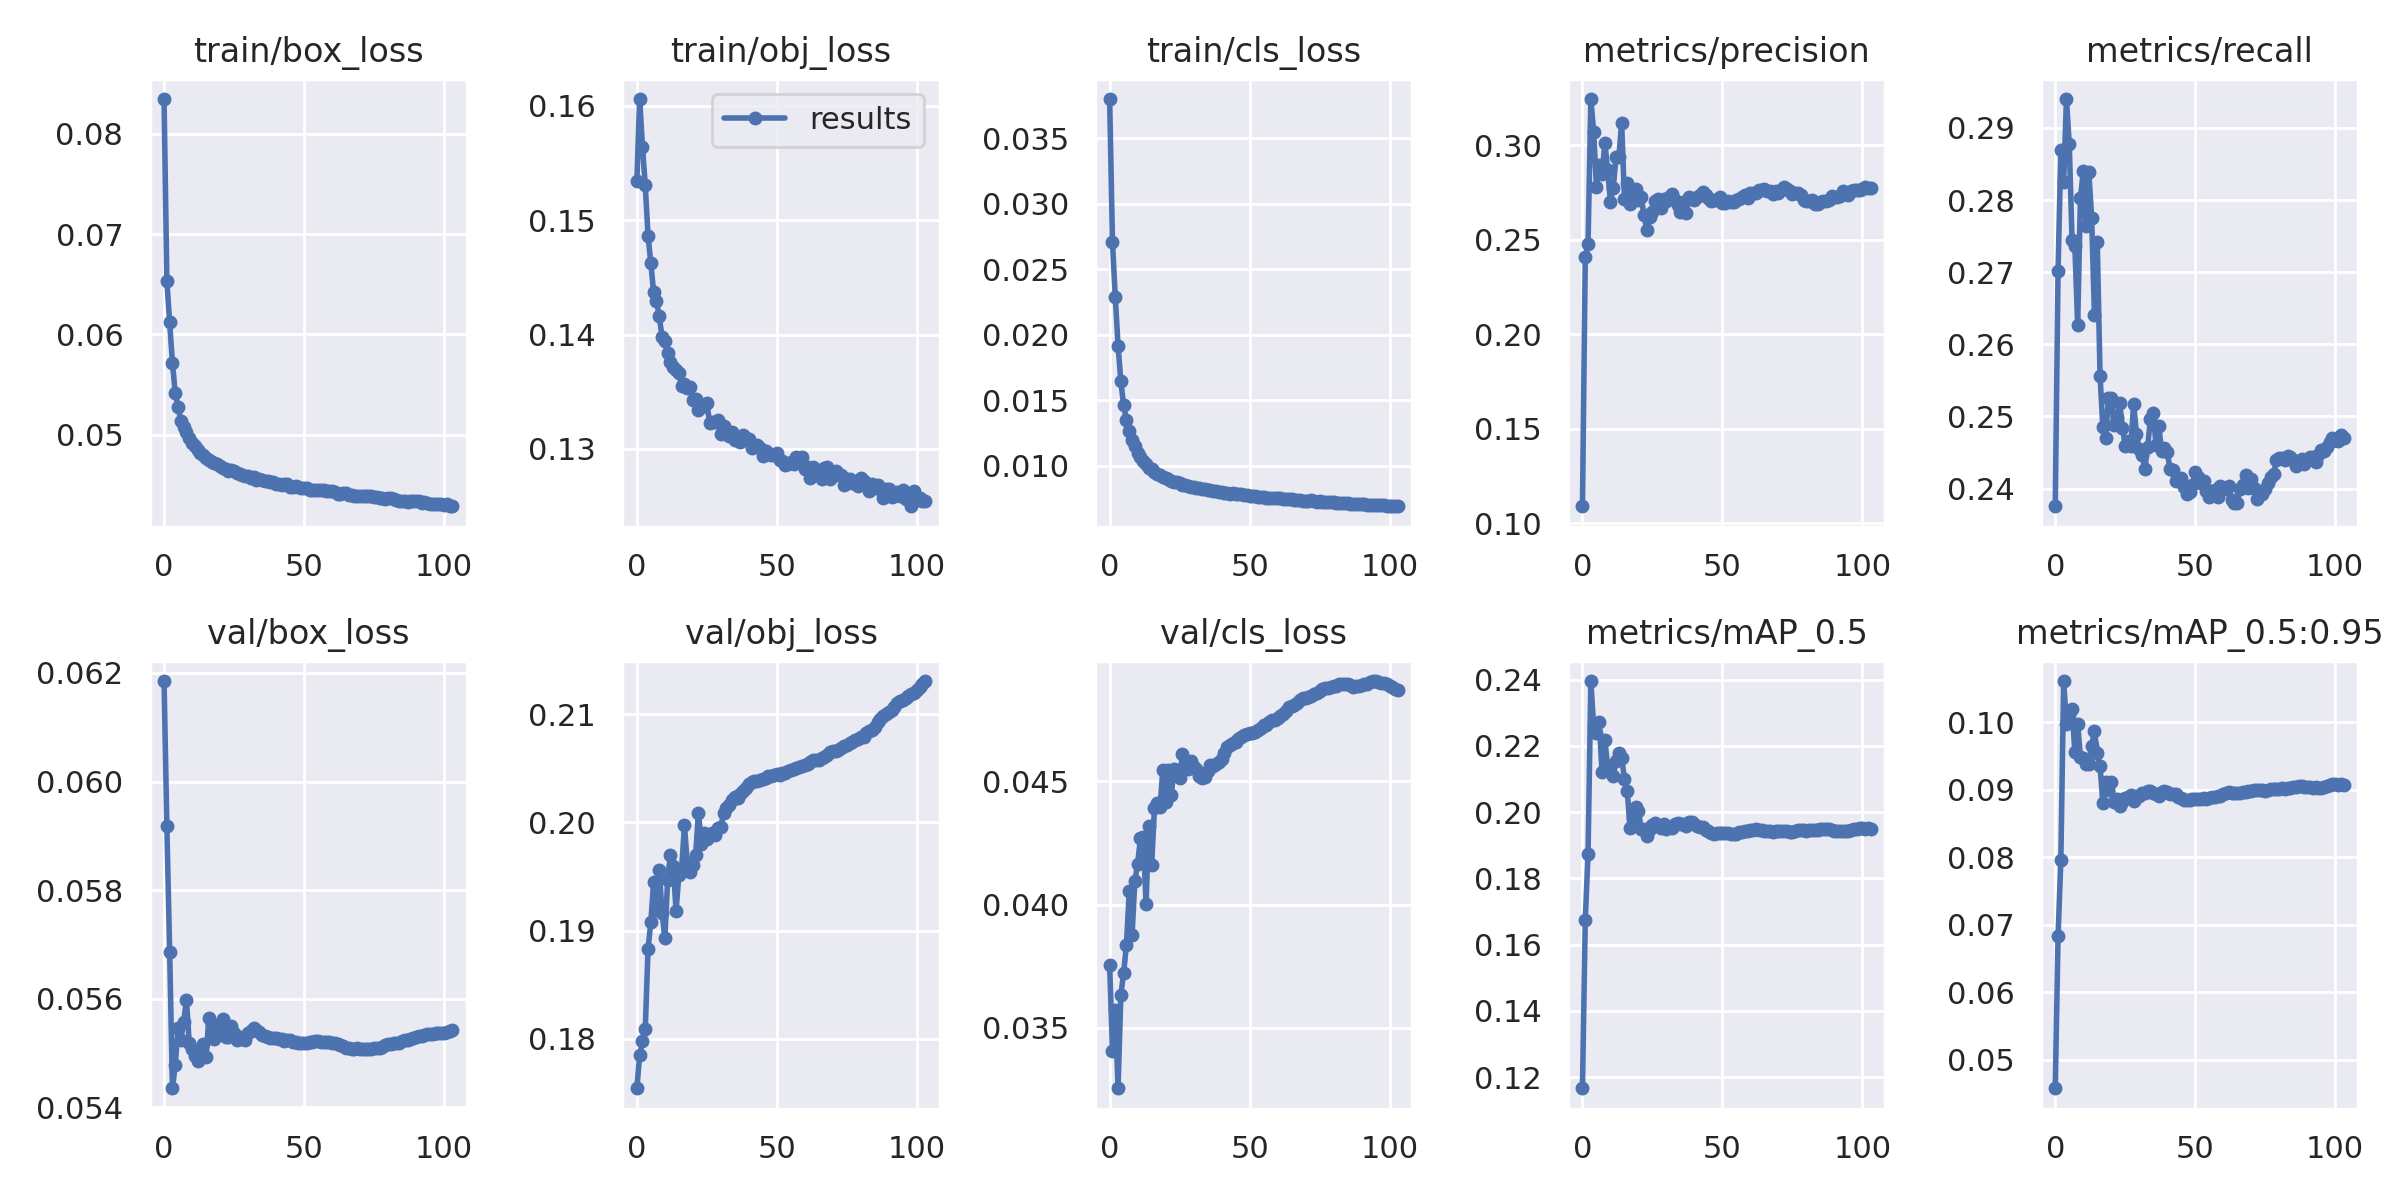

Values plotted in this chart, from the file beside it:
epoch, train/box_loss, train/obj_loss, train/cls_loss, metrics/precision, metrics/recall, metrics/mAP_0.5, metrics/mAP_0.5:0.95, val/box_loss, val/obj_loss, val/cls_loss, x/lr0, x/lr1, x/lr2
0, 0.08348, 0.1534, 0.038, 0.1089, 0.2375, 0.1166, 0.04579, 0.06185, 0.1754, 0.03753, 0.07004, 0.003329, 0.003329
1, 0.06533, 0.1606, 0.02709, 0.2407, 0.2702, 0.1674, 0.0683, 0.05918, 0.1785, 0.03408, 0.04, 0.00663, 0.00663
2, 0.0612, 0.1565, 0.02289, 0.248, 0.287, 0.1875, 0.0796, 0.05687, 0.1798, 0.03574, 0.009938, 0.009897, 0.009897
3, 0.05713, 0.1531, 0.01917, 0.3246, 0.2825, 0.2396, 0.1061, 0.05435, 0.1809, 0.03255, 0.009851, 0.009851, 0.009851
4, 0.05415, 0.1486, 0.01643, 0.3072, 0.294, 0.2258, 0.09974, 0.05478, 0.1883, 0.03633, 0.009851, 0.009851, 0.009851
5, 0.05273, 0.1462, 0.0146, 0.2782, 0.2878, 0.224, 0.101, 0.05547, 0.1908, 0.03724, 0.009802, 0.009802, 0.009802
6, 0.0514, 0.1437, 0.01345, 0.2896, 0.2745, 0.2273, 0.102, 0.05525, 0.1945, 0.03837, 0.009753, 0.009753, 0.009753
7, 0.05075, 0.1429, 0.01266, 0.2849, 0.2736, 0.212, 0.09559, 0.05558, 0.1919, 0.04054, 0.009703, 0.009703, 0.009703
8, 0.0502, 0.1416, 0.01198, 0.3011, 0.2627, 0.2218, 0.09976, 0.05598, 0.1956, 0.03875, 0.009654, 0.009654, 0.009654
9, 0.04966, 0.1398, 0.01147, 0.2872, 0.2803, 0.2138, 0.09481, 0.05518, 0.1917, 0.04095, 0.009604, 0.009604, 0.009604
10, 0.04913, 0.1394, 0.01097, 0.2702, 0.284, 0.2139, 0.09467, 0.05508, 0.1893, 0.04166, 0.009555, 0.009555, 0.009555
11, 0.04888, 0.1384, 0.01065, 0.2775, 0.2764, 0.2108, 0.09385, 0.05494, 0.1946, 0.04269, 0.009505, 0.009505, 0.009505
12, 0.0485, 0.1376, 0.01035, 0.2938, 0.2839, 0.2155, 0.09376, 0.05485, 0.197, 0.04273, 0.009456, 0.009456, 0.009456
13, 0.04811, 0.1372, 0.0101, 0.2937, 0.2775, 0.2178, 0.09653, 0.05501, 0.196, 0.04003, 0.009406, 0.009406, 0.009406
14, 0.04799, 0.1369, 0.009851, 0.3117, 0.264, 0.2165, 0.09864, 0.05517, 0.1918, 0.04317, 0.009357, 0.009357, 0.009357
15, 0.04766, 0.1367, 0.009711, 0.2718, 0.2742, 0.2101, 0.09547, 0.05492, 0.1951, 0.0416, 0.009307, 0.009307, 0.009307
16, 0.04746, 0.1355, 0.009485, 0.2802, 0.2556, 0.2064, 0.0935, 0.05565, 0.1957, 0.04391, 0.009258, 0.009258, 0.009258
17, 0.04722, 0.1356, 0.00934, 0.269, 0.2485, 0.1952, 0.08802, 0.05554, 0.1997, 0.04412, 0.009208, 0.009208, 0.009208
18, 0.04717, 0.1353, 0.009287, 0.2744, 0.2471, 0.1982, 0.09114, 0.05527, 0.1963, 0.04395, 0.009158, 0.009158, 0.009158
19, 0.04707, 0.1354, 0.009128, 0.2768, 0.2525, 0.2016, 0.0899, 0.05546, 0.1954, 0.04548, 0.009109, 0.009109, 0.009109
20, 0.04688, 0.1343, 0.009024, 0.2711, 0.2526, 0.2003, 0.09112, 0.05547, 0.1961, 0.04414, 0.009059, 0.009059, 0.009059
21, 0.04667, 0.1344, 0.008978, 0.2725, 0.2488, 0.195, 0.0882, 0.05563, 0.197, 0.04548, 0.00901, 0.00901, 0.00901
22, 0.04658, 0.1334, 0.008855, 0.2629, 0.2499, 0.1951, 0.08859, 0.05529, 0.2009, 0.04445, 0.00896, 0.00896, 0.00896
23, 0.04639, 0.1337, 0.008722, 0.2551, 0.2518, 0.1928, 0.0876, 0.0553, 0.198, 0.04551, 0.008911, 0.008911, 0.008911
24, 0.04643, 0.1338, 0.008729, 0.2621, 0.2485, 0.1949, 0.08815, 0.05549, 0.1991, 0.04546, 0.008861, 0.008861, 0.008861
25, 0.0464, 0.134, 0.008657, 0.2648, 0.2458, 0.1962, 0.08874, 0.05537, 0.1984, 0.04513, 0.008812, 0.008812, 0.008812
26, 0.04616, 0.1323, 0.008511, 0.2705, 0.2465, 0.1967, 0.08896, 0.05525, 0.1988, 0.04609, 0.008762, 0.008762, 0.008762
27, 0.04602, 0.1324, 0.008489, 0.2715, 0.246, 0.1958, 0.08928, 0.05525, 0.1991, 0.04562, 0.008713, 0.008713, 0.008713
28, 0.04596, 0.1323, 0.008467, 0.2671, 0.2517, 0.1953, 0.0884, 0.05529, 0.1988, 0.0455, 0.008663, 0.008663, 0.008663
29, 0.04589, 0.1325, 0.008384, 0.2715, 0.2476, 0.1963, 0.08906, 0.05525, 0.1995, 0.04581, 0.008614, 0.008614, 0.008614
30, 0.04584, 0.1313, 0.008372, 0.2708, 0.2455, 0.195, 0.08914, 0.05537, 0.1996, 0.04558, 0.008564, 0.008564, 0.008564
31, 0.04566, 0.132, 0.008319, 0.2727, 0.2447, 0.1955, 0.08945, 0.05542, 0.2009, 0.04551, 0.008515, 0.008515, 0.008515
32, 0.04573, 0.1313, 0.008263, 0.2744, 0.2427, 0.1953, 0.08953, 0.05546, 0.2014, 0.04523, 0.008466, 0.008466, 0.008466
33, 0.04546, 0.1311, 0.008197, 0.2711, 0.2458, 0.1963, 0.08982, 0.05543, 0.2016, 0.04513, 0.008416, 0.008416, 0.008416
34, 0.04555, 0.1315, 0.008192, 0.2686, 0.2496, 0.1968, 0.08983, 0.05538, 0.2021, 0.04517, 0.008367, 0.008367, 0.008367
35, 0.0455, 0.1308, 0.008111, 0.2646, 0.2505, 0.1965, 0.08946, 0.05534, 0.2024, 0.04542, 0.008317, 0.008317, 0.008317
36, 0.04541, 0.1309, 0.008098, 0.2698, 0.246, 0.1966, 0.08938, 0.05532, 0.2023, 0.04567, 0.008268, 0.008268, 0.008268
37, 0.04537, 0.1306, 0.008077, 0.2645, 0.2486, 0.1959, 0.08908, 0.0553, 0.2026, 0.04561, 0.008218, 0.008218, 0.008218
38, 0.04525, 0.1312, 0.008022, 0.2726, 0.2451, 0.197, 0.08971, 0.05529, 0.2029, 0.04572, 0.008169, 0.008169, 0.008169
39, 0.04529, 0.131, 0.00802, 0.2716, 0.2456, 0.1969, 0.08984, 0.05528, 0.2032, 0.04577, 0.008119, 0.008119, 0.008119
40, 0.04504, 0.1308, 0.007945, 0.271, 0.2451, 0.1964, 0.08969, 0.05527, 0.2035, 0.0459, 0.00807, 0.00807, 0.00807
41, 0.04506, 0.1301, 0.007937, 0.2724, 0.2426, 0.1957, 0.08936, 0.05527, 0.2038, 0.04615, 0.00802, 0.00802, 0.00802
42, 0.04498, 0.1302, 0.007927, 0.2738, 0.2426, 0.1956, 0.08933, 0.05526, 0.2038, 0.04638, 0.007971, 0.007971, 0.007971
43, 0.04509, 0.1304, 0.007826, 0.2752, 0.241, 0.1954, 0.0894, 0.05522, 0.2038, 0.04648, 0.007921, 0.007921, 0.007921
44, 0.04505, 0.1301, 0.007871, 0.2736, 0.2412, 0.1946, 0.08894, 0.05523, 0.2039, 0.04654, 0.007872, 0.007872, 0.007872
45, 0.04477, 0.1294, 0.007815, 0.2723, 0.2414, 0.1942, 0.08873, 0.05523, 0.204, 0.04661, 0.007822, 0.007822, 0.007822
46, 0.04481, 0.1298, 0.007813, 0.2707, 0.2402, 0.1937, 0.08856, 0.05521, 0.2041, 0.0467, 0.007772, 0.007772, 0.007772
47, 0.04485, 0.1295, 0.007803, 0.2709, 0.2392, 0.1934, 0.08845, 0.05521, 0.2043, 0.0468, 0.007723, 0.007723, 0.007723
48, 0.04479, 0.1294, 0.007723, 0.2709, 0.2396, 0.1936, 0.08845, 0.05518, 0.2043, 0.04687, 0.007673, 0.007673, 0.007673
49, 0.04469, 0.1294, 0.007744, 0.2725, 0.2405, 0.1938, 0.08868, 0.05519, 0.2044, 0.04693, 0.007624, 0.007624, 0.007624
50, 0.04468, 0.1296, 0.007704, 0.2695, 0.2423, 0.1936, 0.08868, 0.05518, 0.2044, 0.04695, 0.007574, 0.007574, 0.007574
51, 0.04467, 0.129, 0.007642, 0.2693, 0.2416, 0.1936, 0.08869, 0.05518, 0.2044, 0.04698, 0.007525, 0.007525, 0.007525
52, 0.04446, 0.129, 0.007666, 0.2707, 0.2407, 0.1936, 0.08869, 0.0552, 0.2046, 0.04701, 0.007476, 0.007476, 0.007476
53, 0.04449, 0.1286, 0.007625, 0.2699, 0.241, 0.1935, 0.08871, 0.05521, 0.2046, 0.04707, 0.007426, 0.007426, 0.007426
54, 0.04448, 0.1286, 0.007587, 0.2699, 0.2396, 0.1934, 0.08867, 0.05522, 0.2048, 0.04716, 0.007377, 0.007377, 0.007377
55, 0.04443, 0.1289, 0.007597, 0.271, 0.2388, 0.1935, 0.08881, 0.05522, 0.2048, 0.04728, 0.007327, 0.007327, 0.007327
56, 0.04446, 0.1287, 0.007561, 0.2715, 0.2397, 0.1939, 0.08894, 0.05521, 0.2049, 0.0473, 0.007278, 0.007278, 0.007278
57, 0.04442, 0.1293, 0.007534, 0.2725, 0.2398, 0.194, 0.08897, 0.05521, 0.205, 0.04739, 0.007228, 0.007228, 0.007228
58, 0.04441, 0.1288, 0.007555, 0.2736, 0.2388, 0.1942, 0.08909, 0.05521, 0.2051, 0.04748, 0.007178, 0.007178, 0.007178
59, 0.04436, 0.1293, 0.007509, 0.2724, 0.2403, 0.1943, 0.08915, 0.0552, 0.2053, 0.0475, 0.007129, 0.007129, 0.007129
... 44 more rows
